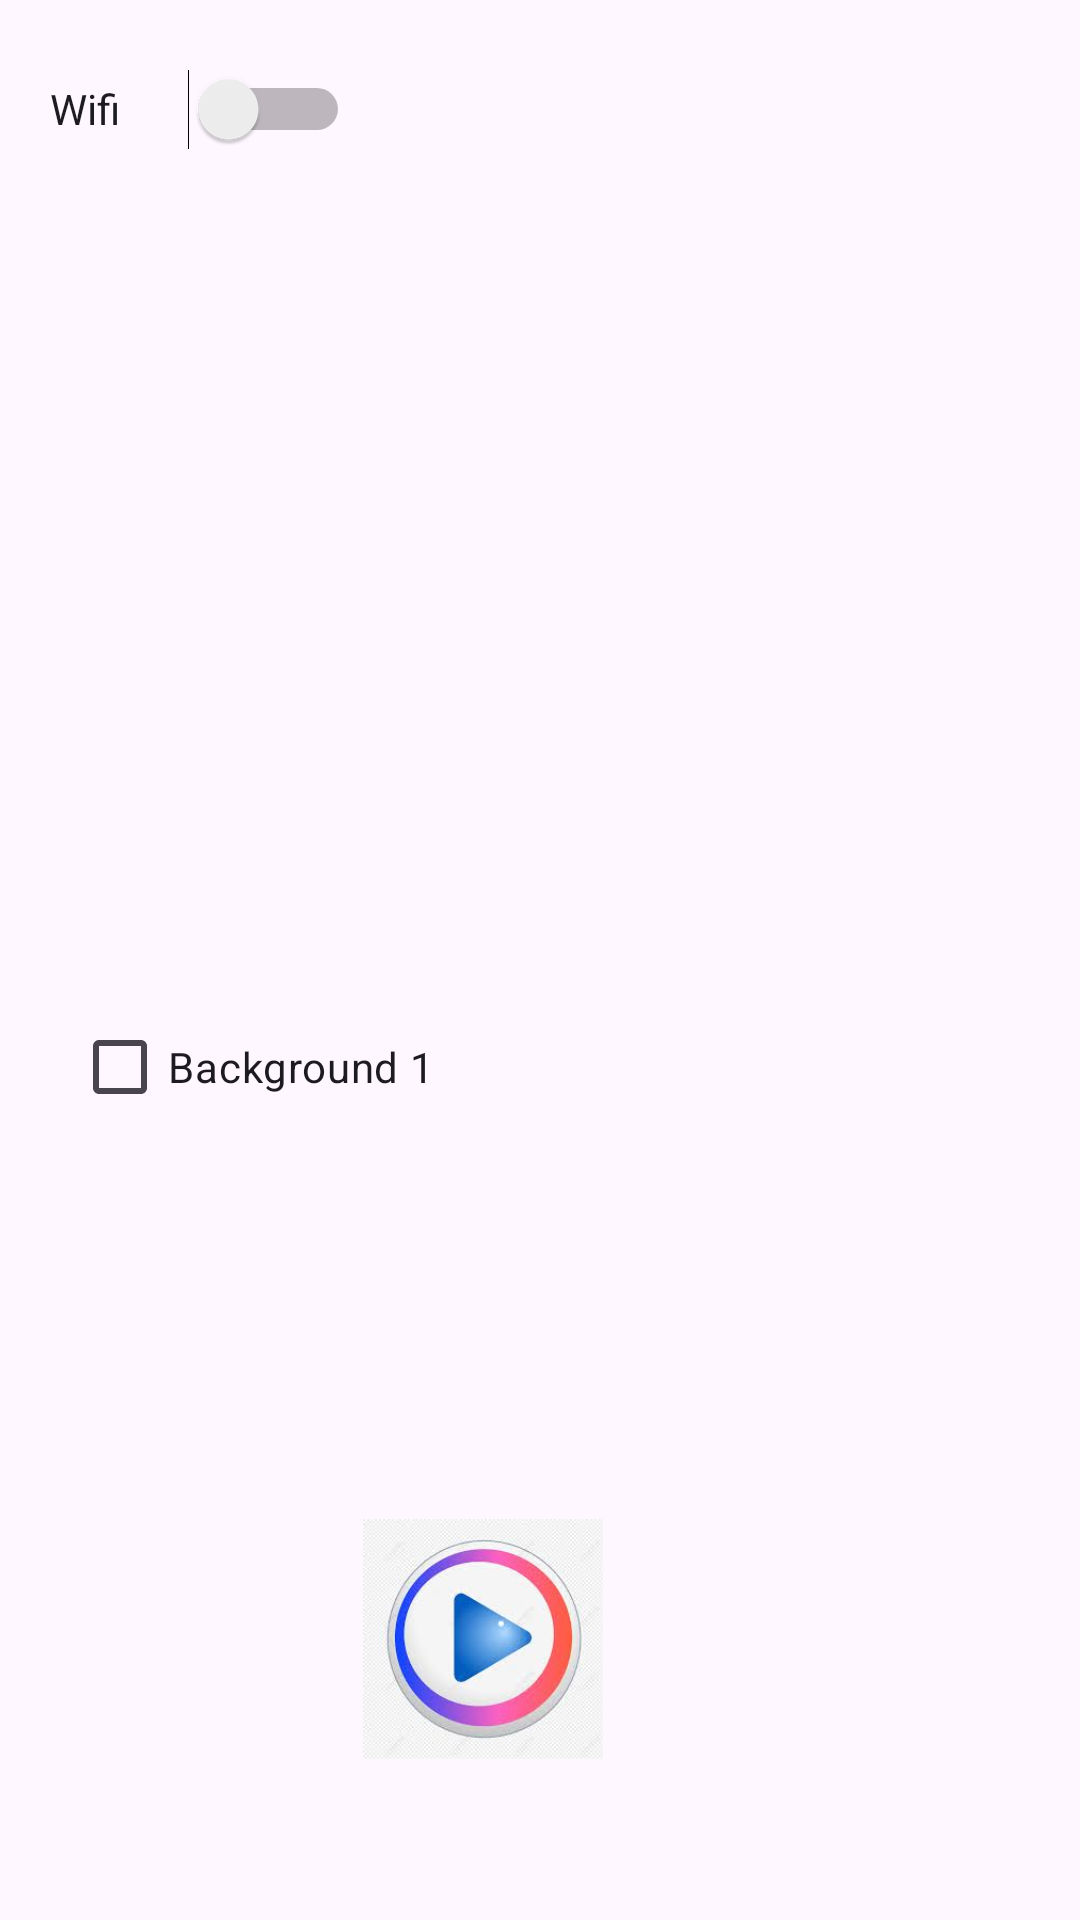

Android layout source for this screen:
<!-- AndroidManifest.xml: application theme Theme.BTtuan4 -->
<!-- res/layout/activity_main.xml -->
<?xml version="1.0" encoding="utf-8"?>
<androidx.constraintlayout.widget.ConstraintLayout xmlns:android="http://schemas.android.com/apk/res/android"
    xmlns:app="http://schemas.android.com/apk/res-auto"
    xmlns:tools="http://schemas.android.com/tools"
    android:id="@+id/main"
    android:layout_width="match_parent"
    android:layout_height="match_parent"
    android:background="@drawable/bg1"
    tools:context=".MainActivity">



    <ImageView
        android:scaleType="center"
        android:id="@+id/imageView1"
        android:layout_width="wrap_content"
        android:layout_height="wrap_content"
        android:layout_marginTop="92dp"
        android:src="@drawable/kotlin"
        app:layout_constraintEnd_toEndOf="parent"
        app:layout_constraintStart_toStartOf="parent"
        app:layout_constraintTop_toTopOf="parent" />

    <ImageButton
        android:id="@+id/imageButton1"
        android:layout_width="80dp"
        android:layout_height="80dp"
        android:background="@drawable/on"
        app:layout_constraintBottom_toBottomOf="parent"
        app:layout_constraintEnd_toEndOf="parent"
        app:layout_constraintHorizontal_bias="0.432"
        app:layout_constraintStart_toStartOf="parent"
        app:layout_constraintTop_toTopOf="parent"
        app:layout_constraintVertical_bias="0.904" />

    <Switch
        android:id="@+id/switch1"
        android:layout_width="100dp"
        android:layout_height="44dp"
        android:text="Wifi"
        app:layout_constraintBottom_toBottomOf="parent"
        app:layout_constraintEnd_toEndOf="parent"
        app:layout_constraintHorizontal_bias="0.064"
        app:layout_constraintStart_toStartOf="parent"
        app:layout_constraintTop_toTopOf="parent"
        app:layout_constraintVertical_bias="0.024" />

    <CheckBox
        android:id="@+id/checkBox"
        android:layout_width="151dp"
        android:layout_height="66dp"
        android:text="Background 1"
        app:layout_constraintBottom_toBottomOf="parent"
        app:layout_constraintEnd_toEndOf="parent"
        app:layout_constraintHorizontal_bias="0.115"
        app:layout_constraintStart_toStartOf="parent"
        app:layout_constraintTop_toTopOf="parent"
        app:layout_constraintVertical_bias="0.562" />


</androidx.constraintlayout.widget.ConstraintLayout>
<!-- resources referenced by this layout -->
<resources>
  <!-- drawable on: jpg bitmap (drawable, 7186 bytes) -->
  <style name="Theme.BTtuan4" parent="Base.Theme.BTtuan4" />
  <style name="Base.Theme.BTtuan4" parent="Theme.Material3.DayNight.NoActionBar">
          
          
      </style>
</resources>
